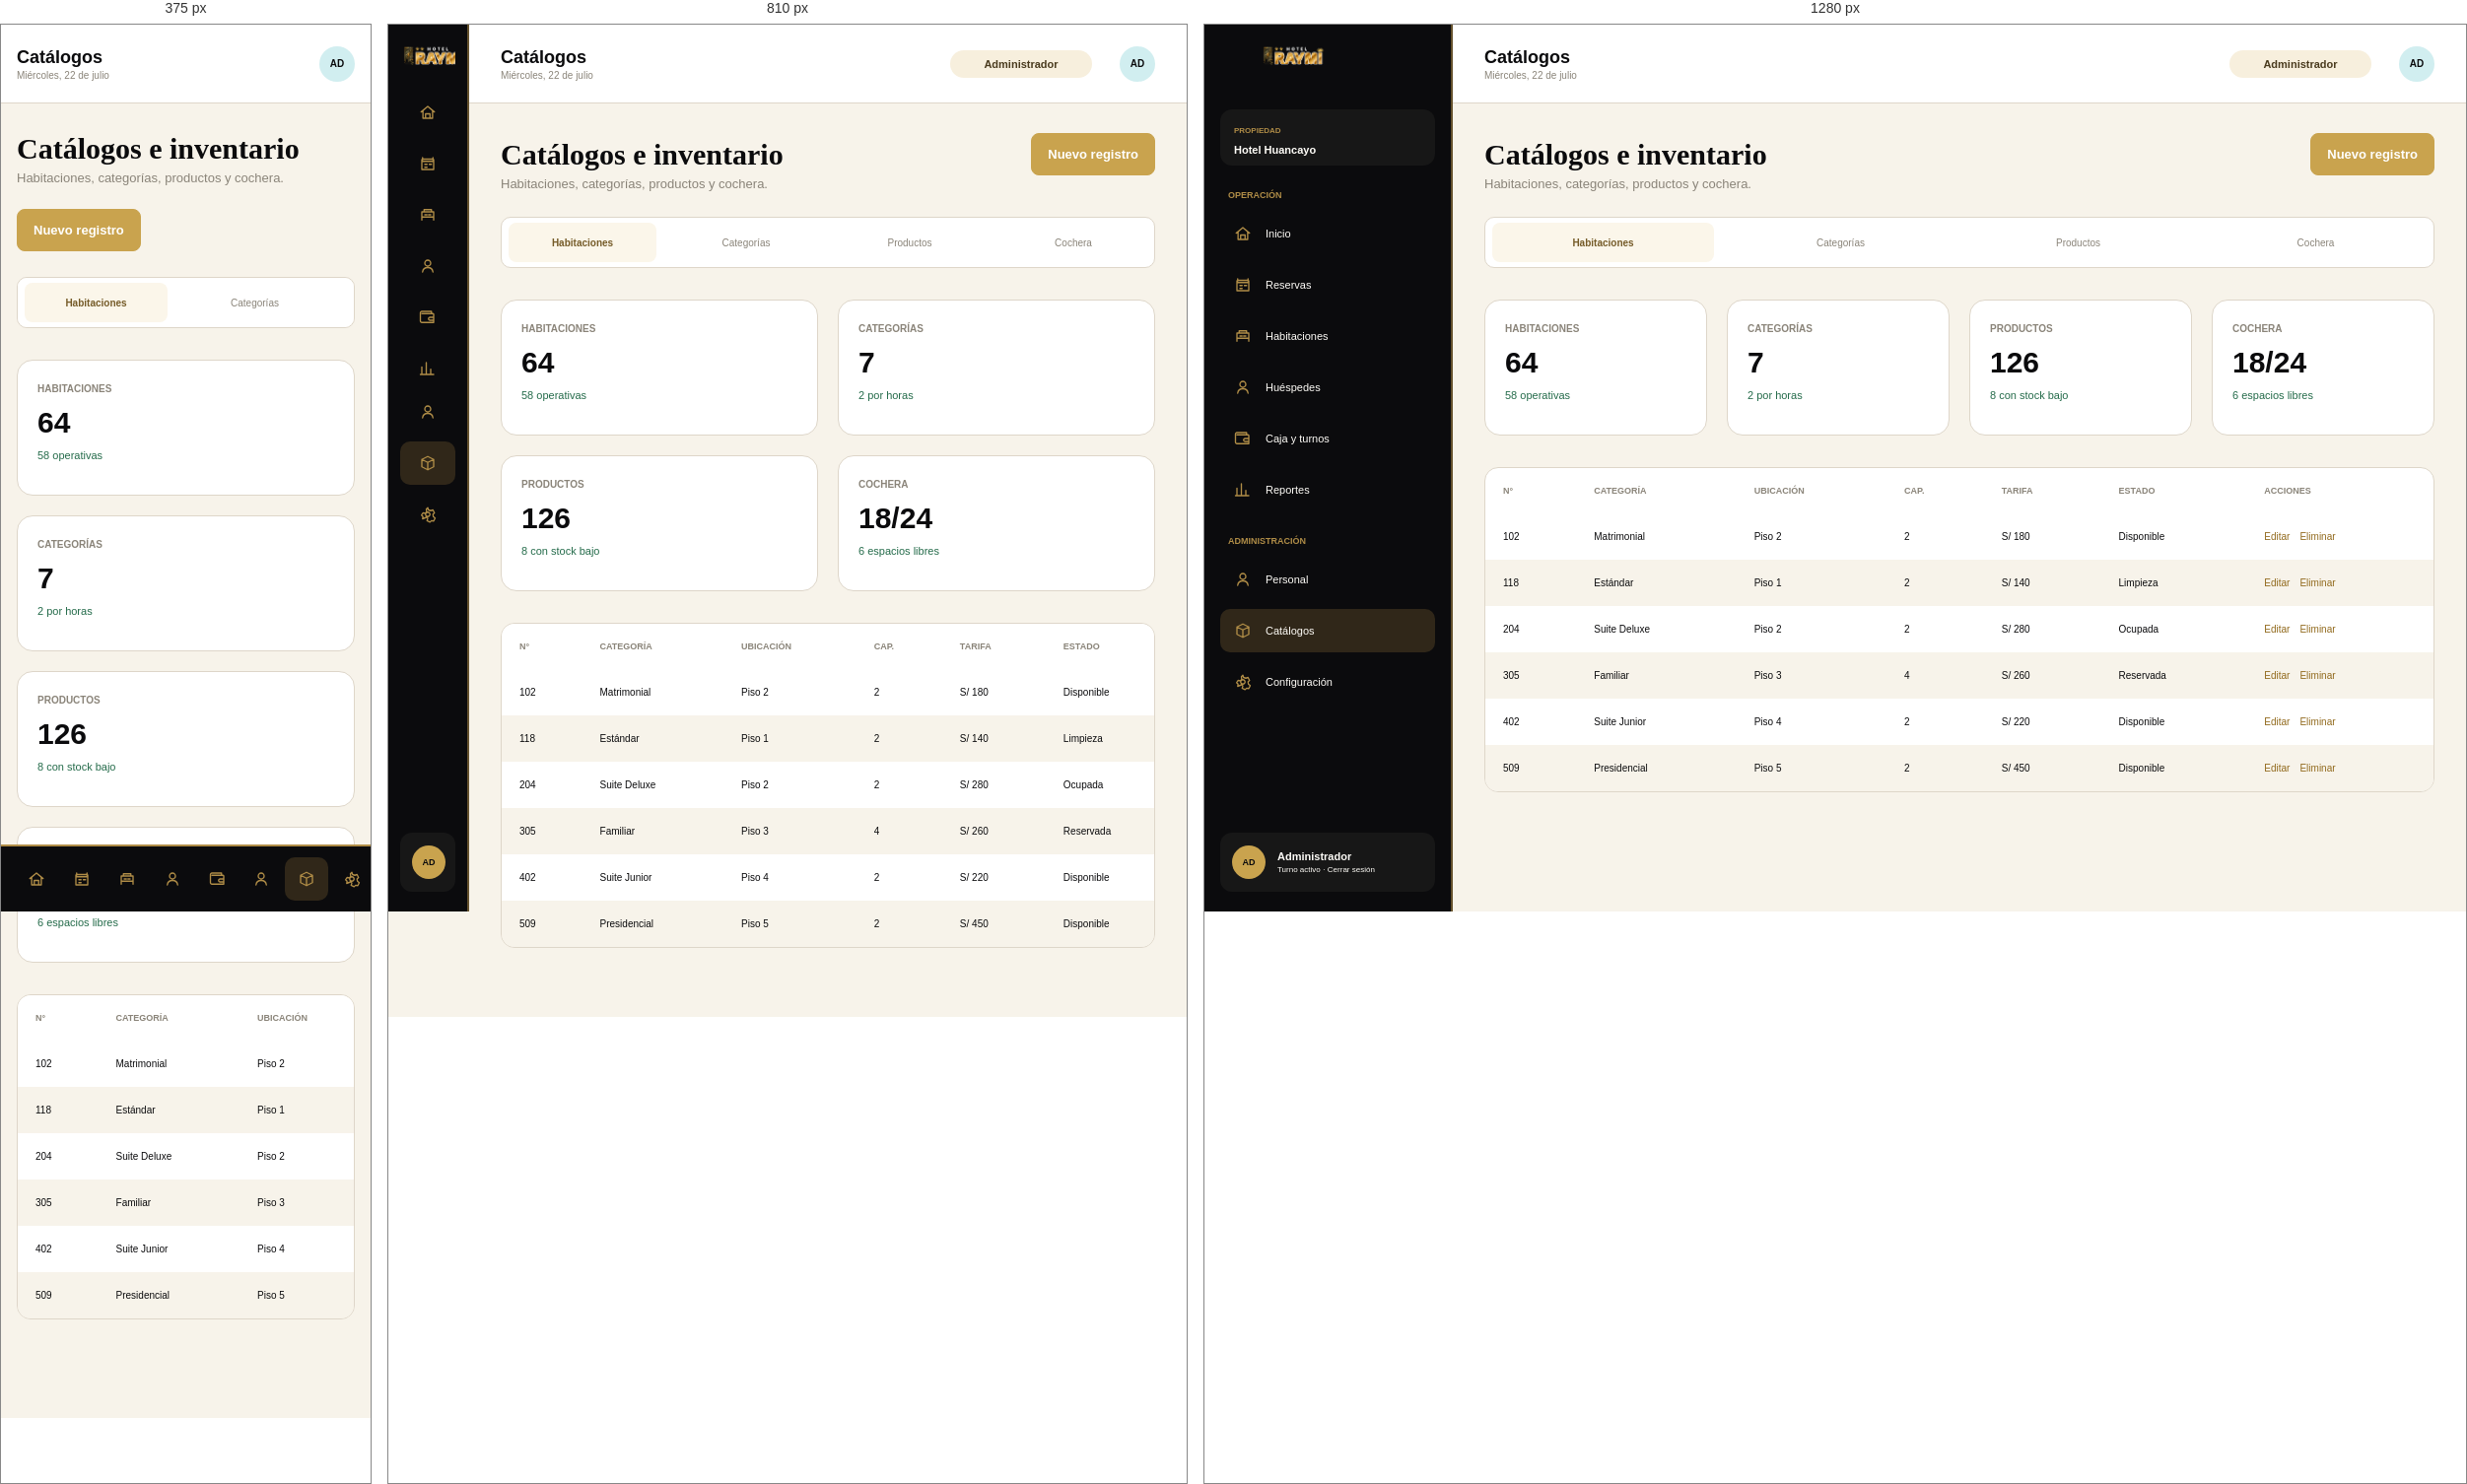
Rendered at 375 px, 810 px and 1280 px, left to right.

<!-- file: catalogos.html -->
<!doctype html>
<html lang="es">
  <head><meta charset="UTF-8" /><meta name="viewport" content="width=device-width, initial-scale=1.0" /><title>Catálogos | Administrador</title><link rel="stylesheet" href="css/estilos.css" /></head>
  <body>
    <div class="panel_administrador">
      <aside class="menu_lateral">
        <img class="menu_lateral__logo" src="../recepcion/img/dashboard/logo-raymi.png" alt="Hotel Raymi" />
        <div class="menu_lateral__propiedad"><span>Propiedad</span><strong>Hotel Huancayo</strong></div><p class="menu_lateral__seccion">Operación</p>
        <nav class="menu_lateral__navegacion">
          <a class="menu_lateral__enlace" href="../recepcion/html/dashboard.html"><img src="../recepcion/img/dashboard/icono-inicio.svg" alt="" /><span>Inicio</span></a><a class="menu_lateral__enlace" href="../recepcion/html/disponibilidad.html"><img src="../recepcion/img/dashboard/icono-calendario.svg" alt="" /><span>Reservas</span></a><a class="menu_lateral__enlace" href="../recepcion/html/habitaciones.html"><img src="../recepcion/img/dashboard/icono-habitaciones.svg" alt="" /><span>Habitaciones</span></a><a class="menu_lateral__enlace" href="clientes.html"><img src="../recepcion/img/dashboard/icono-usuario.svg" alt="" /><span>Huéspedes</span></a><a class="menu_lateral__enlace" href="../recepcion/html/caja_turno.html"><img src="../recepcion/img/dashboard/icono-cartera.svg" alt="" /><span>Caja y turnos</span></a><a class="menu_lateral__enlace" href="../supervisor/index.html"><img src="../recepcion/img/dashboard/icono-reporte.svg" alt="" /><span>Reportes</span></a>
        </nav><p class="menu_lateral__seccion">Administración</p>
        <nav class="menu_lateral__navegacion"><a class="menu_lateral__enlace" href="index.html"><img src="../recepcion/img/dashboard/icono-usuario.svg" alt="" /><span>Personal</span></a><a class="menu_lateral__enlace menu_lateral__enlace--activo" href="catalogos.html"><img src="../recepcion/img/dashboard/icono-caja.svg" alt="" /><span>Catálogos</span></a><a class="menu_lateral__enlace" href="configuracion.html"><img src="../recepcion/img/dashboard/icono-configuracion.svg" alt="" /><span>Configuración</span></a></nav>
        <a class="menu_lateral__perfil" href="#" data-cerrar-sesion><span class="menu_lateral__avatar">AD</span><div><strong>Administrador</strong><small>Turno activo · Cerrar sesión</small></div></a>
      </aside>
      <header class="barra_superior"><div class="barra_superior__titulo"><strong>Catálogos</strong><small>Miércoles, 22 de julio</small></div><div class="barra_superior__acciones"><span class="barra_superior__rol">Administrador</span><span class="barra_superior__avatar">AD</span></div></header>
      <main class="contenido">
        <div class="encabezado_pagina"><div><h1>Catálogos e inventario</h1><p>Habitaciones, categorías, productos y cochera.</p></div><button class="boton" data-abrir-modal="#modal_registro">Nuevo registro</button></div>
        <div class="pestanas"><button class="pestanas__boton pestanas__boton--activo" data-tipo="todos">Habitaciones</button><button class="pestanas__boton" data-tipo="categoria">Categorías</button><button class="pestanas__boton" data-tipo="producto">Productos</button><button class="pestanas__boton" data-tipo="cochera">Cochera</button></div>
        <section class="metricas"><article class="metrica"><span>Habitaciones</span><strong>64</strong><small>58 operativas</small></article><article class="metrica"><span>Categorías</span><strong>7</strong><small>2 por horas</small></article><article class="metrica"><span>Productos</span><strong>126</strong><small>8 con stock bajo</small></article><article class="metrica"><span>Cochera</span><strong>18/24</strong><small>6 espacios libres</small></article></section>
        <section class="tabla_contenedor"><table class="tabla" id="tabla_catalogos"><thead><tr><th>N°</th><th>Categoría</th><th>Ubicación</th><th>Cap.</th><th>Tarifa</th><th>Estado</th><th>Acciones</th></tr></thead><tbody>
          <tr data-tipo-registro="categoria"><td>102</td><td>Matrimonial</td><td>Piso 2</td><td>2</td><td>S/ 180</td><td>Disponible</td><td class="tabla__acciones"><button class="tabla__accion tabla__accion--editar" data-nombre="Habitación 102">Editar</button><button class="tabla__accion tabla__accion--eliminar" data-nombre="Habitación 102">Eliminar</button></td></tr>
          <tr data-tipo-registro="categoria"><td>118</td><td>Estándar</td><td>Piso 1</td><td>2</td><td>S/ 140</td><td>Limpieza</td><td class="tabla__acciones"><button class="tabla__accion tabla__accion--editar" data-nombre="Habitación 118">Editar</button><button class="tabla__accion tabla__accion--eliminar" data-nombre="Habitación 118">Eliminar</button></td></tr>
          <tr data-tipo-registro="categoria"><td>204</td><td>Suite Deluxe</td><td>Piso 2</td><td>2</td><td>S/ 280</td><td>Ocupada</td><td class="tabla__acciones"><button class="tabla__accion tabla__accion--editar" data-nombre="Habitación 204">Editar</button><button class="tabla__accion tabla__accion--eliminar" data-nombre="Habitación 204">Eliminar</button></td></tr>
          <tr data-tipo-registro="categoria"><td>305</td><td>Familiar</td><td>Piso 3</td><td>4</td><td>S/ 260</td><td>Reservada</td><td class="tabla__acciones"><button class="tabla__accion tabla__accion--editar" data-nombre="Habitación 305">Editar</button><button class="tabla__accion tabla__accion--eliminar" data-nombre="Habitación 305">Eliminar</button></td></tr>
          <tr data-tipo-registro="categoria"><td>402</td><td>Suite Junior</td><td>Piso 4</td><td>2</td><td>S/ 220</td><td>Disponible</td><td class="tabla__acciones"><button class="tabla__accion tabla__accion--editar" data-nombre="Habitación 402">Editar</button><button class="tabla__accion tabla__accion--eliminar" data-nombre="Habitación 402">Eliminar</button></td></tr>
          <tr data-tipo-registro="categoria"><td>509</td><td>Presidencial</td><td>Piso 5</td><td>2</td><td>S/ 450</td><td>Disponible</td><td class="tabla__acciones"><button class="tabla__accion tabla__accion--editar" data-nombre="Habitación 509">Editar</button><button class="tabla__accion tabla__accion--eliminar" data-nombre="Habitación 509">Eliminar</button></td></tr>
        </tbody></table></section>
      </main>
    </div>
    <div class="modal" id="modal_registro"><section class="modal__contenido"><div class="modal__encabezado"><h2>Nuevo registro</h2><button class="modal__cerrar" data-cerrar-modal>×</button></div><form class="modal__formulario" data-formulario-registro><label class="campo"><span>Tipo</span><select required><option value="">Seleccionar</option><option>Habitación</option><option>Categoría</option><option>Producto</option><option>Cochera</option></select></label><label class="campo"><span>Nombre o número</span><input required /></label><label class="campo"><span>Precio o tarifa</span><input type="number" min="0" required /></label><label class="campo"><span>Estado</span><select><option>Activo</option><option>Inactivo</option></select></label><div class="modal__acciones"><button type="button" class="boton boton--secundario" data-cerrar-modal>Cancelar</button><button class="boton" type="submit">Guardar</button></div></form></section></div>
    <script src="js/administrador.js"></script>
  </body>
</html>


/* @media block from css/estilos.css */
@media (max-width: 980px) {
  :root { --ancho_menu: 82px; }
  .menu_lateral { padding-inline: 12px; }
  .menu_lateral__logo { width: 58px; object-fit: cover; object-position: left; }
  .menu_lateral__propiedad, .menu_lateral__seccion, .menu_lateral__enlace span, .menu_lateral__perfil div:last-child { display: none; }
  .menu_lateral__enlace { justify-content: center; }
  .menu_lateral__perfil { grid-template-columns: 1fr; }
  .metricas { grid-template-columns: repeat(2, 1fr); }
  .resumen_clientes { grid-template-columns: 1fr 1fr; }
}

/* @media block from css/estilos.css */
@media (max-width: 640px) {
  :root { --ancho_menu: 0px; }
  .menu_lateral { width: 100%; height: 68px; padding: 8px 14px; inset: auto 0 0; flex-direction: row; align-items: center; border: 0; border-top: 2px solid var(--color_dorado); }
  .menu_lateral__logo, .menu_lateral__propiedad, .menu_lateral__seccion, .menu_lateral__perfil { display: none; }
  .menu_lateral__navegacion { width: 100%; display: flex; justify-content: space-around; gap: 2px; }
  .menu_lateral__enlace { width: 44px; padding: 0; }
  .menu_lateral__enlace:nth-child(n+6) { display: none; }
  .barra_superior { padding: 0 16px; }
  .barra_superior__rol { display: none; }
  .contenido { padding: 24px 16px 100px; }
  .encabezado_pagina { flex-direction: column; }
  .pestanas { overflow-x: auto; }
  .pestanas__boton { min-width: 145px; }
  .filtros { flex-direction: column; align-items: stretch; }
  .filtros .campo { max-width: none; }
  .filtros .boton { width: 100%; margin-left: 0; }
  .metricas, .historial__lista, .resumen_clientes { grid-template-columns: 1fr; }
  .modal__formulario { grid-template-columns: 1fr; }
  .modal__formulario .campo--completo, .modal__acciones { grid-column: auto; }
}